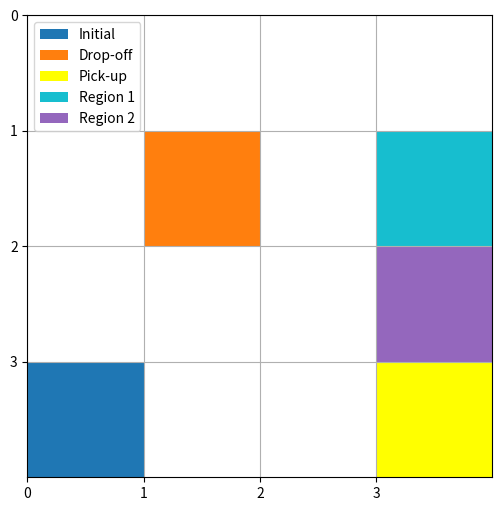

Source code (Python):
import matplotlib.pyplot as plt
import matplotlib.patches as mpatches

class TSviz:
    
    def __init__(self,columns,rows,num):
        self.xNum = columns
        self.yNum = rows
        self.num = num
        
        scale = 1.5
        
        self.fig, self.ax = plt.subplots(figsize = [columns*scale,rows*scale])
        
        # self.fig = plt.figure(num,figsize = [columns*scale,rows*scale])
        # self.ax = plt.axes()
        
        # shift labels to middle
        # xoffset = matplotlib.transforms.ScaledTranslation(0.4*scale, 0, self.fig.dpi_scale_trans)
        # yoffset = matplotlib.transforms.ScaledTranslation(0, 0.4*scale, self.fig.dpi_scale_trans)
        # for label in self.ax.xaxis.get_majorticklabels():
        #     label.set_transform(label.get_transform() + xoffset)
        # for label in self.ax.yaxis.get_majorticklabels():
        #     label.set_transform(label.get_transform() + yoffset)

        self.ax.axis([0,self.xNum,0,self.yNum])
        self.ax.grid(True)
        self.ax.set_xticks(list(range(0,self.xNum)))
        self.ax.set_yticks(list(range(0,self.yNum)))
        self.ax.invert_yaxis()

        # print(type(self.fig))
        # self.fig.savefig('ts' + str(num) +'.png')
            
    def drawRect(self,x,y,color, label = None):
        self.ax.fill([y+1, y+1, y, y],[x, x+1, x+1, x], color, label = label)
        
    def drawMarker(self, x,y,color):
        circle = plt.Circle((x+0.5,y+0.5), 0.1, color = color)
        self.ax.add_artist(circle)
        
    # draws arrow from coord 1 to coord 2
    def drawArrow(self, c1, c2, color):
        x = c2[0]
        y = c2[1]
        
        
        if (c2[0] - c1[0]) == 1:
            arrow = mpatches.Arrow(x-0.25,y+0.65,0.5,0, color = color, width = 0.4)
        elif (c2[0] - c1[0]) == -1:
            arrow = mpatches.Arrow(x+1.25,y+0.35,-0.5,0, color = color, width = 0.4)
        elif (c2[1] - c1[1]) == 1:
            arrow = mpatches.Arrow(x+0.35,y-0.25,0,0.5, color = color, width = 0.4)
        elif (c2[1] - c1[1]) == -1:
            arrow = mpatches.Arrow(x+0.65,y+1.25,0,-0.5, color = color, width = 0.4)
        elif (c1 == c2):
            arrow = mpatches.FancyArrowPatch((x+0.5,y+0.3),(x+0.5,y+0.7),color = color, 
                                             arrowstyle= "Simple, tail_width=0.7, head_width=4, head_length=8",
                                             connectionstyle="arc3,rad=1")
        else:
            raise Exception("bad arrow edge")
        self.ax.add_patch(arrow)
        
    def save(self):
        self.fig.savefig('ts' + str(self.num) +'.png')

    def show(self):
        self.ax.legend(loc='upper left')
        plt.show()

            

if __name__ == '__main__':

    viz = TSviz(4,4,22)
    viz.drawRect(3,0,'tab:blue', 'Initial')
    viz.drawRect(1,1,'tab:orange', 'Drop-off')
    viz.drawRect(3,3, 'yellow', 'Pick-up')
    viz.drawRect(1,3,'tab:cyan', 'Region 1')
    # viz.drawRect(2,3, 'tab:cyan')
    viz.drawRect(2,3, 'tab:purple', 'Region 2')
    # viz.drawRect(3,1, 'tab:purple')
    # viz.drawRect(1,2,'blue')
    viz.show()